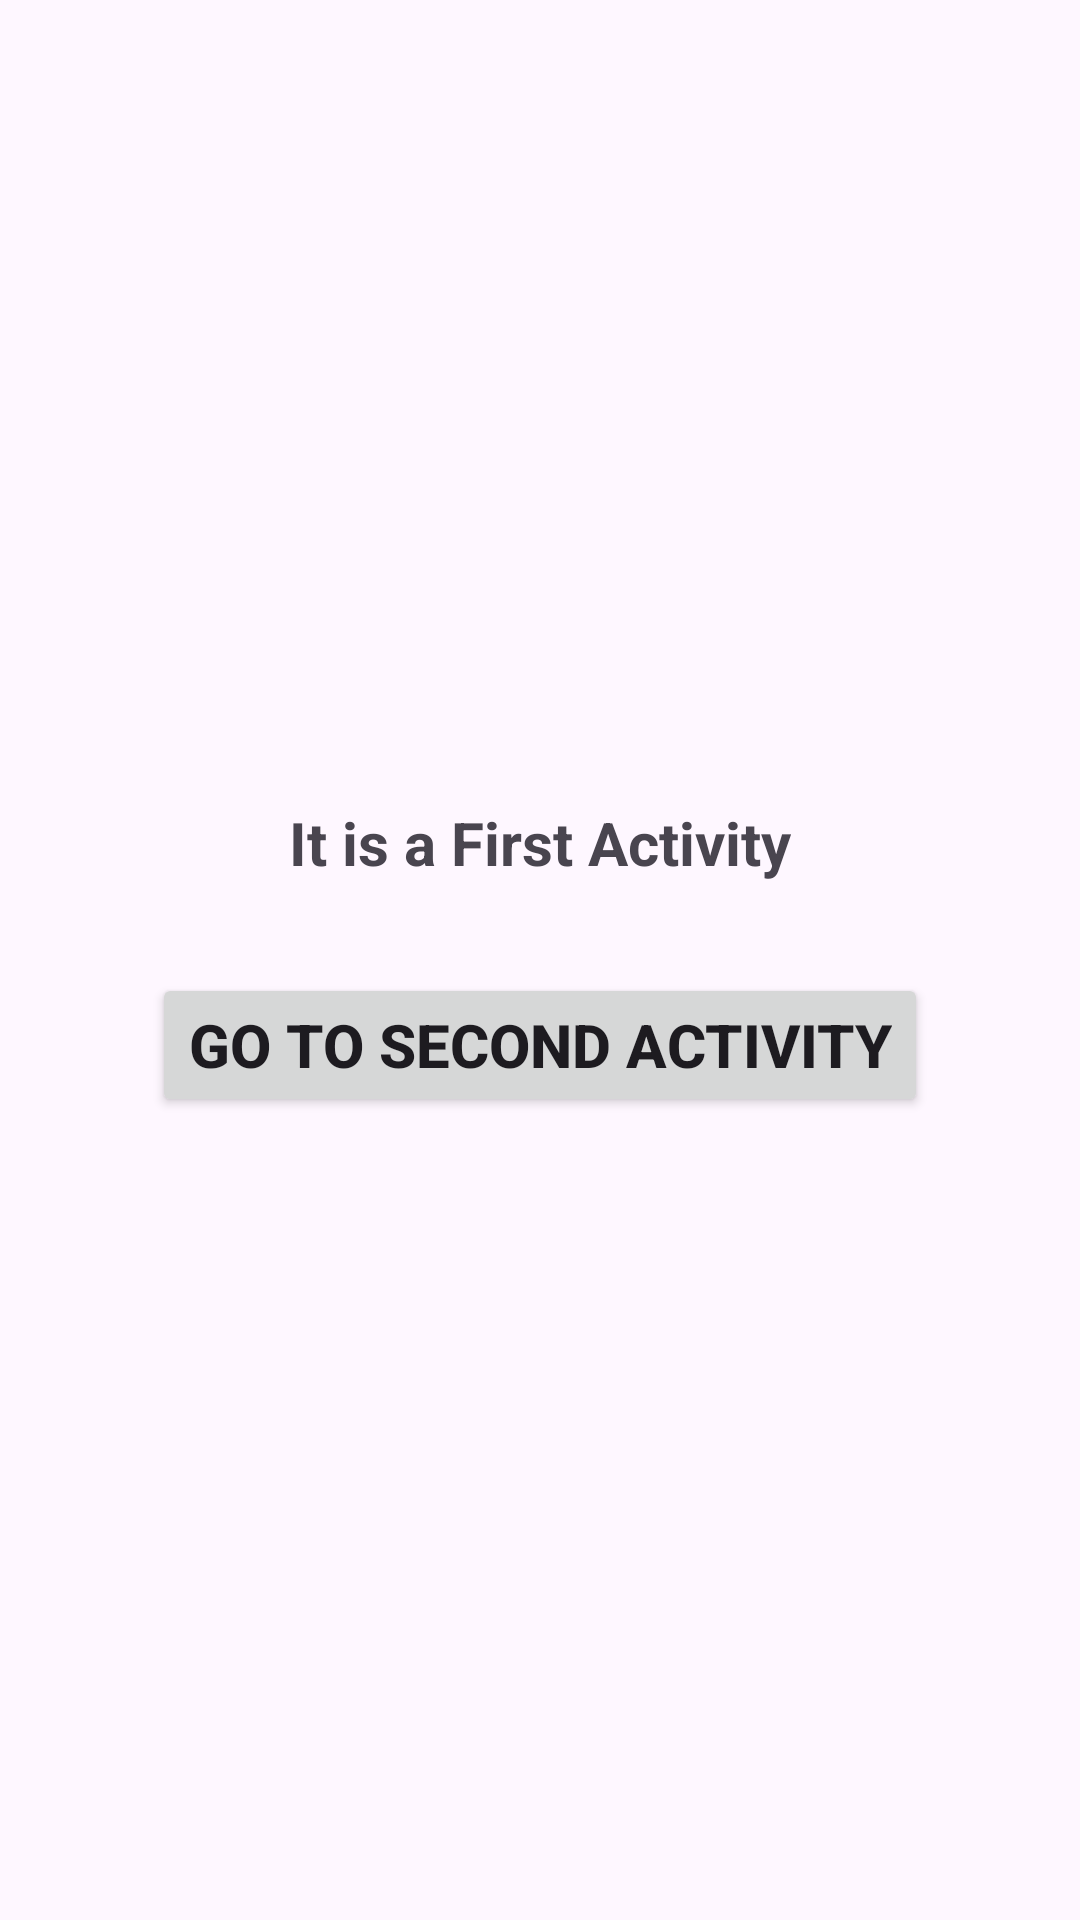

This screen was rendered from an Android layout file. Write that file and the resources it references.
<!-- AndroidManifest.xml: application theme Theme.Intent_Activity -->
<!-- res/layout/first_intent_activity_main.xml -->
<?xml version="1.0" encoding="utf-8"?>
<LinearLayout xmlns:android="http://schemas.android.com/apk/res/android"
    xmlns:app="http://schemas.android.com/apk/res-auto"
    xmlns:tools="http://schemas.android.com/tools"
    android:layout_width="match_parent"
    android:layout_height="match_parent"
    android:orientation="vertical"
    android:gravity="center"
    tools:context=".First_Intent_Activity">

    <TextView
        android:layout_width="wrap_content"
        android:layout_height="wrap_content"
        android:text="@string/text_View_1"
        android:textSize="20sp"
        android:textStyle="bold"

        />
    <Button
        android:id="@+id/button_Id"
        android:layout_width="wrap_content"
        android:layout_height="wrap_content"
        android:text="@string/button_Text"
        android:textStyle="bold"
        android:textSize="20sp"
        android:layout_marginTop="30dp"
        />
</LinearLayout>
<!-- resources referenced by this layout -->
<resources>
  <string name="button_Text">Go to Second Activity </string>
  <string name="text_View_1">It is a First Activity </string>
  <style name="Theme.Intent_Activity" parent="Base.Theme.Intent_Activity" />
  <style name="Base.Theme.Intent_Activity" parent="Theme.Material3.DayNight.NoActionBar">
          
          
      </style>
</resources>
